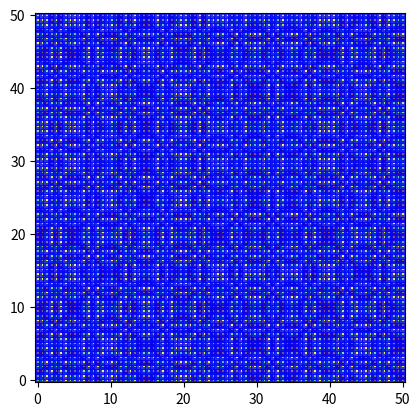

Here is the Python script that generated this plot:
import numpy as np
import matplotlib.pyplot as plt

x, y = np.mgrid[0:50:80j, 0:50:80j]
c = np.sin(x**2-y**2)
plt.pcolormesh(x, y, c, shading='nearest',
               edgecolors='b', alpha=0.7)
plt.gca().set_aspect('equal')
plt.show()
